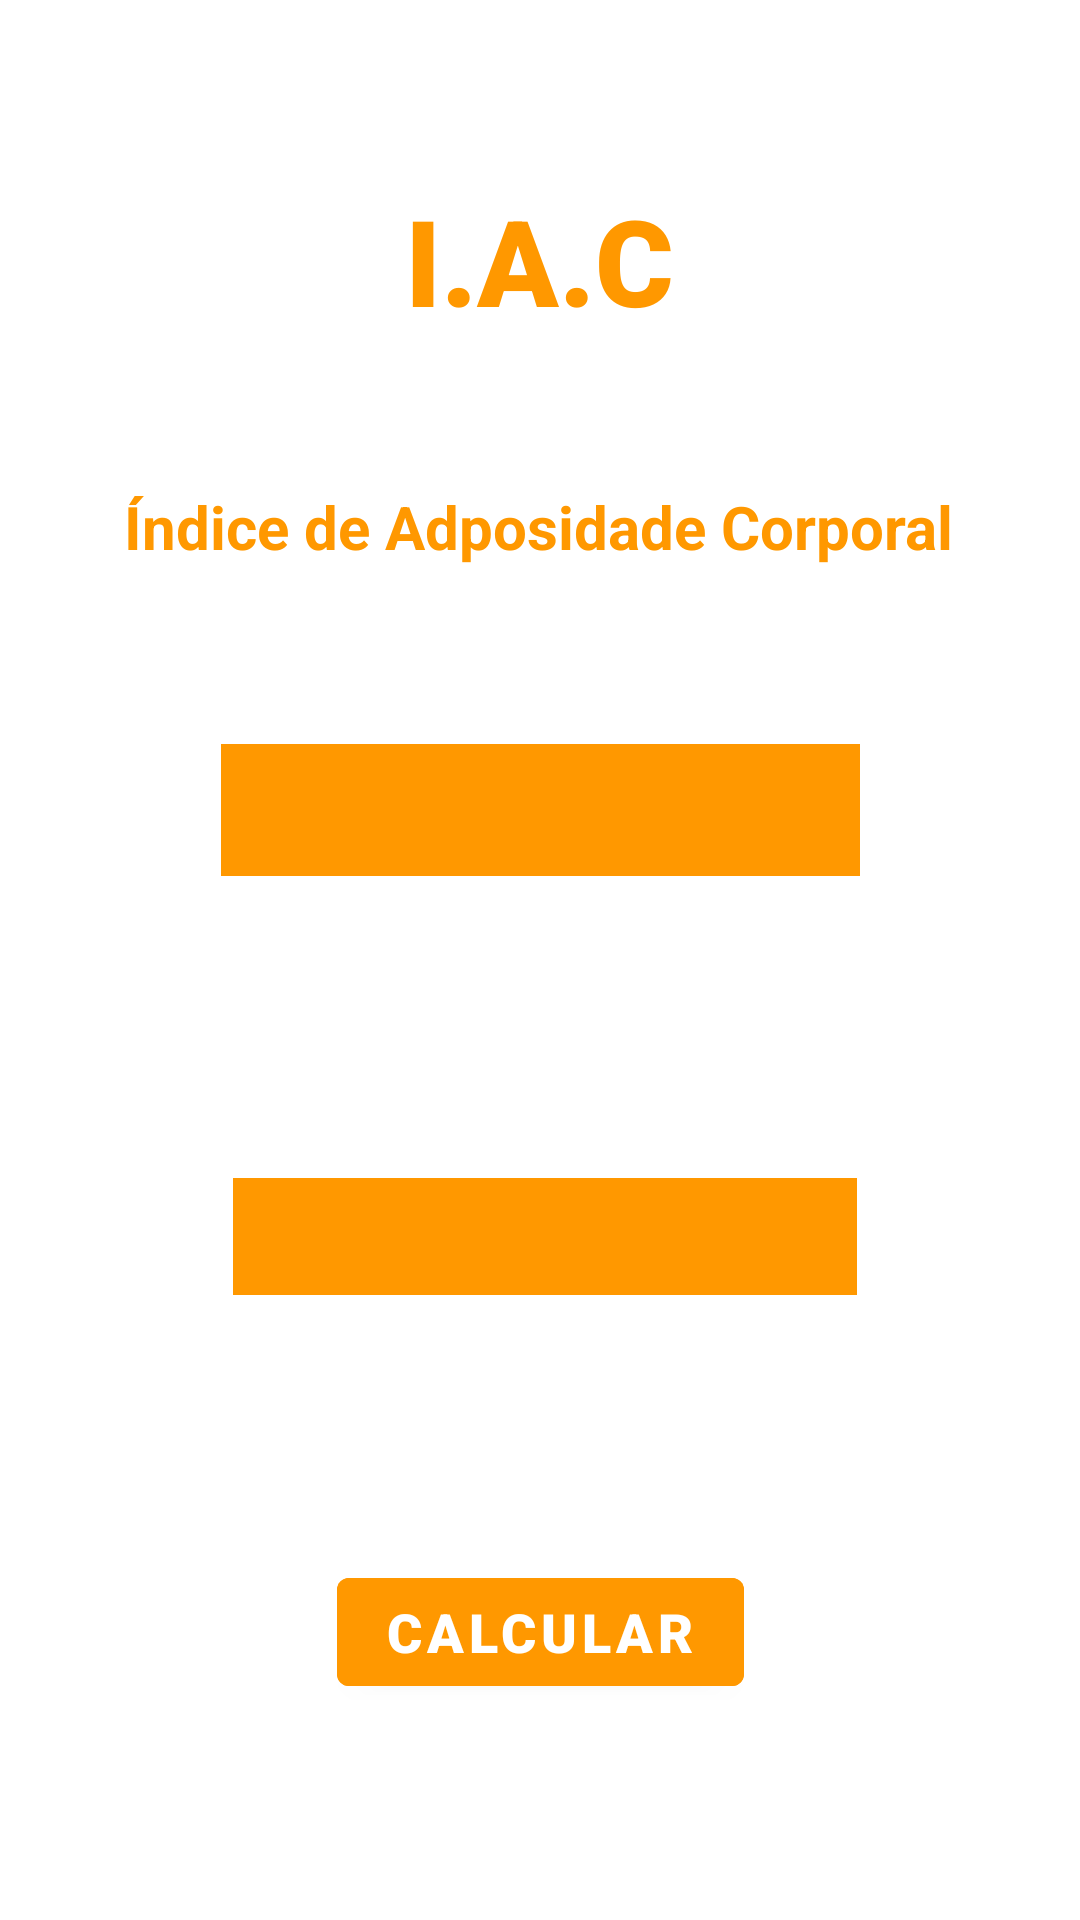

Write the Android layout XML for this screen, with the resource values it uses.
<!-- AndroidManifest.xml: application theme Theme.VitalApp -->
<!-- res/layout/fragment_iac.xml -->
<?xml version="1.0" encoding="utf-8"?>
<androidx.constraintlayout.widget.ConstraintLayout xmlns:android="http://schemas.android.com/apk/res/android"
    xmlns:app="http://schemas.android.com/apk/res-auto"
    xmlns:tools="http://schemas.android.com/tools"
    android:layout_width="match_parent"
    android:layout_height="match_parent"
    android:backgroundTint="#8BC34A"
    tools:context=".IacFragment">

    <TextView
        android:id="@+id/titleIac"
        android:layout_width="120dp"
        android:layout_height="47dp"
        android:layout_marginTop="60dp"
        android:layout_marginBottom="28dp"
        android:fontFamily="sans-serif-black"
        android:text="I.A.C"
        android:textAlignment="center"
        android:textColor="#FF9800"
        android:textSize="40sp"
        app:layout_constraintBottom_toTopOf="@+id/descricaoIac"
        app:layout_constraintEnd_toEndOf="parent"
        app:layout_constraintHorizontal_bias="0.498"
        app:layout_constraintStart_toStartOf="parent"
        app:layout_constraintTop_toTopOf="parent" />

    <TextView
        android:id="@+id/descricaoIac"
        android:layout_width="wrap_content"
        android:layout_height="wrap_content"
        android:layout_marginTop="27dp"
        android:layout_marginBottom="73dp"
        android:fontFamily="sans-serif"
        android:text="Índice de Adposidade Corporal"
        android:textColor="#FF9800"
        android:textSize="20sp"
        android:textStyle="bold"
        app:layout_constraintBottom_toTopOf="@+id/pesoId"
        app:layout_constraintEnd_toEndOf="parent"
        app:layout_constraintHorizontal_bias="0.496"
        app:layout_constraintStart_toStartOf="parent"
        app:layout_constraintTop_toBottomOf="@+id/titleIac" />

    <EditText
        android:id="@+id/quadrilId"
        android:layout_width="208dp"
        android:layout_height="39dp"
        android:layout_marginTop="12dp"
        android:background="#FF9800"
        android:ems="10"
        android:fontFamily="sans-serif-black"
        android:inputType="numberDecimal"
        android:paddingLeft="5dp"
        android:textAlignment="textStart"
        android:textColor="@color/white"
        app:layout_constraintBottom_toTopOf="@+id/btnIac"
        app:layout_constraintEnd_toEndOf="parent"
        app:layout_constraintHorizontal_bias="0.512"
        app:layout_constraintStart_toStartOf="parent"
        app:layout_constraintTop_toBottomOf="@+id/pesoId"
        tools:text="QUADRIL(CM)" />

    <EditText
        android:id="@+id/pesoId"
        android:layout_width="213dp"
        android:layout_height="44dp"
        android:layout_marginTop="59dp"
        android:background="#FF9800"
        android:ems="10"
        android:fontFamily="sans-serif-black"
        android:inputType="number"
        android:paddingLeft="5dp"
        android:textColor="@color/white"
        android:textSize="18sp"
        app:layout_constraintEnd_toEndOf="parent"
        app:layout_constraintStart_toStartOf="parent"
        app:layout_constraintTop_toBottomOf="@+id/descricaoIac"
        tools:text="PESO" />

    <Button
        android:id="@+id/btnIac"
        android:layout_width="wrap_content"
        android:layout_height="wrap_content"
        android:layout_marginBottom="72dp"
        android:backgroundTint="#FF9800"
        android:fontFamily="sans-serif-black"
        android:text="CALCULAR"
        android:textSize="18sp"
        app:layout_constraintBottom_toBottomOf="parent"
        app:layout_constraintEnd_toEndOf="parent"
        app:layout_constraintStart_toStartOf="parent" />

</androidx.constraintlayout.widget.ConstraintLayout>
<!-- resources referenced by this layout -->
<resources>
  <style name="Theme.VitalApp" parent="Theme.MaterialComponents.DayNight.DarkActionBar">
          
          <item name="colorPrimary">@color/purple_500</item>
          <item name="colorPrimaryVariant">@color/purple_700</item>
          <item name="colorOnPrimary">@color/white</item>
          
          <item name="colorSecondary">@color/teal_200</item>
          <item name="colorSecondaryVariant">@color/teal_700</item>
          <item name="colorOnSecondary">@color/black</item>
          
          <item name="android:statusBarColor" tools:targetApi="l">?attr/colorPrimaryVariant</item>
          
      </style>
  <!-- not gathered from this repository: default colours our renderer supplied (Android Studio template values) -->
  <color name="purple_500">#FF6200EE</color>
  <color name="purple_700">#FF3700B3</color>
  <color name="teal_200">#FF03DAC5</color>
  <color name="teal_700">#FF018786</color>
  <color name="black">#FF000000</color>
  <color name="white">#FFFFFFFF</color>
</resources>
